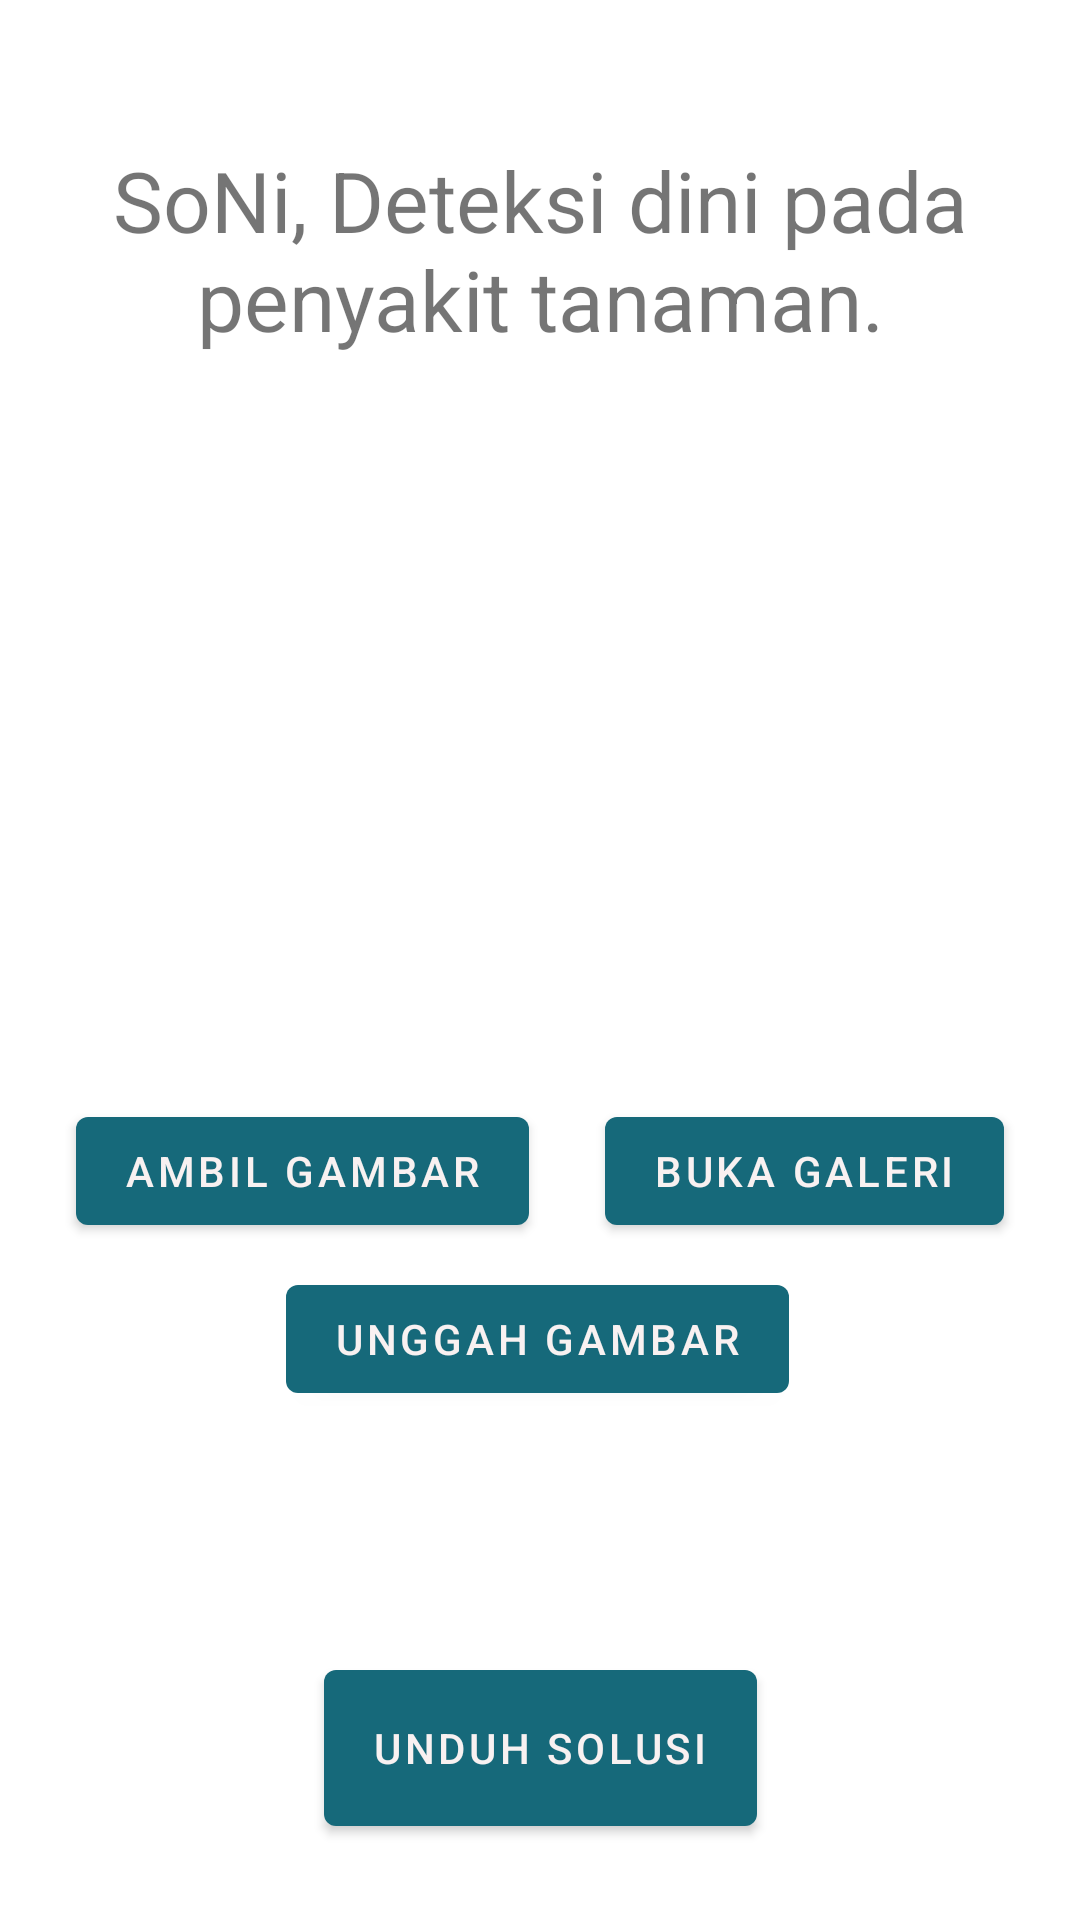

The Android layout XML behind this screen, and the referenced resources:
<!-- AndroidManifest.xml: application theme Theme.SoNiSobatTaNi -->
<!-- res/layout/activity_pindai_tanaman.xml -->
<?xml version="1.0" encoding="utf-8"?>
<androidx.constraintlayout.widget.ConstraintLayout xmlns:android="http://schemas.android.com/apk/res/android"
    xmlns:app="http://schemas.android.com/apk/res-auto"
    xmlns:tools="http://schemas.android.com/tools"
    android:layout_width="match_parent"
    android:layout_height="match_parent"
    tools:context=".PindaiTanaman">

    <Button
        android:id="@+id/btn_take"
        android:layout_width="wrap_content"
        android:layout_height="wrap_content"
        android:layout_marginTop="16dp"
        android:text="Ambil Gambar"
        app:layout_constraintBottom_toBottomOf="parent"
        app:layout_constraintEnd_toStartOf="@+id/btn_gallery"
        app:layout_constraintHorizontal_bias="0.5"
        app:layout_constraintStart_toStartOf="parent"
        app:layout_constraintTop_toBottomOf="@+id/imageView"
        app:layout_constraintVertical_bias="0.0" />

    <Button
        android:id="@+id/btn_gallery"
        android:layout_width="wrap_content"
        android:layout_height="wrap_content"
        android:layout_marginTop="16dp"
        android:text="Buka Galeri"
        app:layout_constraintBottom_toBottomOf="parent"
        app:layout_constraintEnd_toEndOf="parent"
        app:layout_constraintHorizontal_bias="0.5"
        app:layout_constraintStart_toEndOf="@+id/btn_take"
        app:layout_constraintTop_toBottomOf="@+id/imageView"
        app:layout_constraintVertical_bias="0.0" />

    <Button
        android:id="@+id/btn_up"
        android:layout_width="wrap_content"
        android:layout_height="wrap_content"
        android:layout_marginTop="8dp"
        android:enabled="true"
        android:text="Unggah Gambar"
        app:layout_constraintEnd_toEndOf="parent"
        app:layout_constraintHorizontal_bias="0.496"
        app:layout_constraintStart_toStartOf="parent"
        app:layout_constraintTop_toBottomOf="@+id/btn_take" />

    <Button
        android:id="@+id/btn_down"
        android:layout_width="wrap_content"
        android:layout_height="64dp"
        android:layout_marginTop="32dp"
        android:enabled="true"
        android:text="Unduh Solusi"
        app:layout_constraintEnd_toEndOf="parent"
        app:layout_constraintStart_toStartOf="parent"
        app:layout_constraintTop_toBottomOf="@+id/textView2" />

    <ImageView
        android:id="@+id/imageView"
        android:layout_width="150dp"
        android:layout_height="200dp"
        android:layout_marginTop="32dp"
        app:layout_constraintEnd_toEndOf="parent"
        app:layout_constraintHorizontal_bias="0.498"
        app:layout_constraintStart_toStartOf="parent"
        app:layout_constraintTop_toBottomOf="@+id/textView"
        app:srcCompat="@drawable/ic_launcher_background" />

    <ProgressBar
        android:id="@+id/progressBar"
        style="?android:attr/progressBarStyle"
        android:layout_width="wrap_content"
        android:layout_height="wrap_content"
        android:visibility="invisible"
        app:layout_constraintBottom_toTopOf="@+id/btn_down"
        app:layout_constraintEnd_toEndOf="parent"
        app:layout_constraintHorizontal_bias="0.498"
        app:layout_constraintStart_toStartOf="parent"
        app:layout_constraintTop_toBottomOf="@+id/btn_up"
        app:layout_constraintVertical_bias="0.729" />

    <TextView
        android:id="@+id/textView2"
        android:layout_width="0dp"
        android:layout_height="wrap_content"
        android:layout_marginStart="24dp"
        android:layout_marginTop="24dp"
        android:layout_marginEnd="24dp"
        android:text="Gambar berhasil diunggah."
        android:textAlignment="center"
        android:textSize="18sp"
        android:visibility="invisible"
        app:layout_constraintEnd_toEndOf="parent"
        app:layout_constraintHorizontal_bias="0.5"
        app:layout_constraintStart_toStartOf="parent"
        app:layout_constraintTop_toBottomOf="@+id/btn_up" />

    <TextView
        android:id="@+id/textView"
        android:layout_width="0dp"
        android:layout_height="wrap_content"
        android:layout_marginStart="24dp"
        android:layout_marginTop="48dp"
        android:layout_marginEnd="24dp"
        android:text="SoNi, Deteksi dini pada penyakit tanaman."
        android:textAlignment="center"
        android:textSize="28sp"
        app:layout_constraintEnd_toEndOf="parent"
        app:layout_constraintStart_toStartOf="parent"
        app:layout_constraintTop_toTopOf="parent" />

</androidx.constraintlayout.widget.ConstraintLayout>
<!-- resources referenced by this layout -->
<resources>
  <style name="Theme.SoNiSobatTaNi" parent="Theme.MaterialComponents.DayNight.DarkActionBar">
          
          <item name="colorPrimary">@color/purple_500</item>
          <item name="colorPrimaryVariant">@color/purple_700</item>
          <item name="colorOnPrimary">@color/white</item>
          
          <item name="colorSecondary">@color/teal_200</item>
          <item name="colorSecondaryVariant">@color/teal_700</item>
          <item name="colorOnSecondary">@color/black</item>
          
          <item name="android:statusBarColor" tools:targetApi="l">?attr/colorPrimaryVariant</item>
          
      </style>
  <color name="purple_500">#16697a</color>
  <color name="purple_700">#44558f</color>
  <color name="white">#f8f1f1</color>
  <color name="teal_200">#ffa62b</color>
  <color name="teal_700">#ff9642</color>
  <color name="black">#FF000000</color>
</resources>
